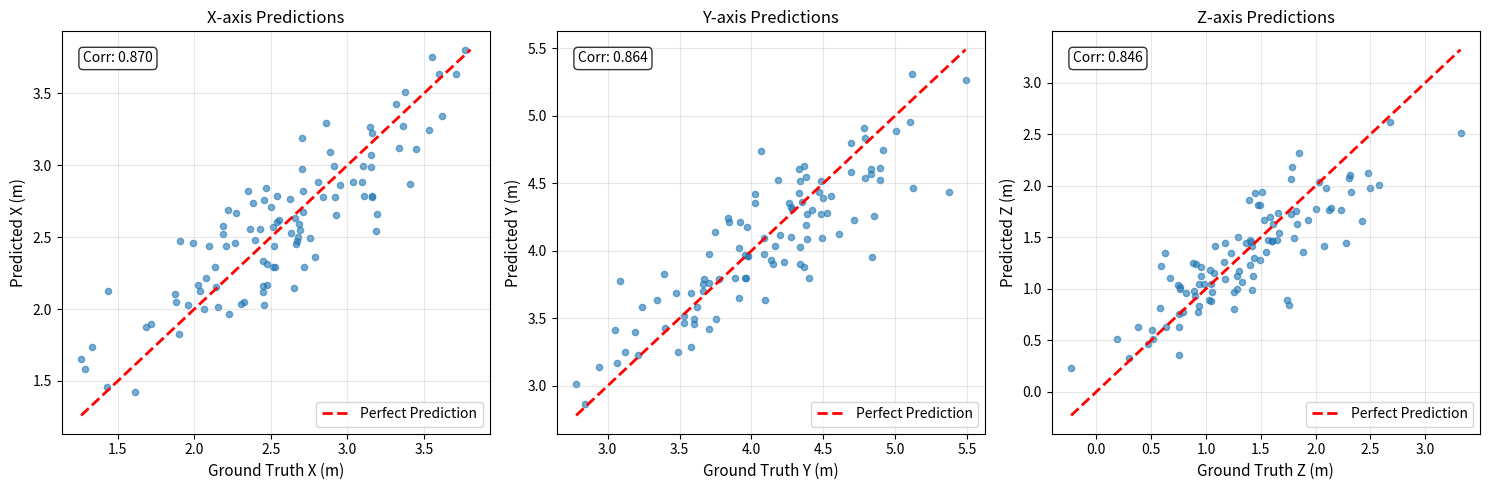
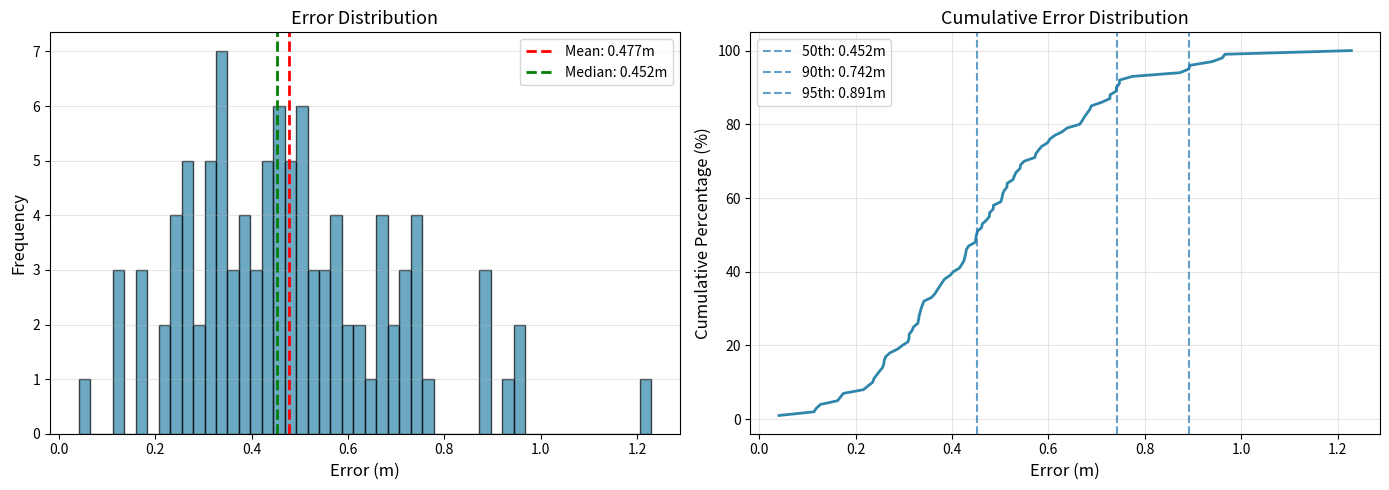
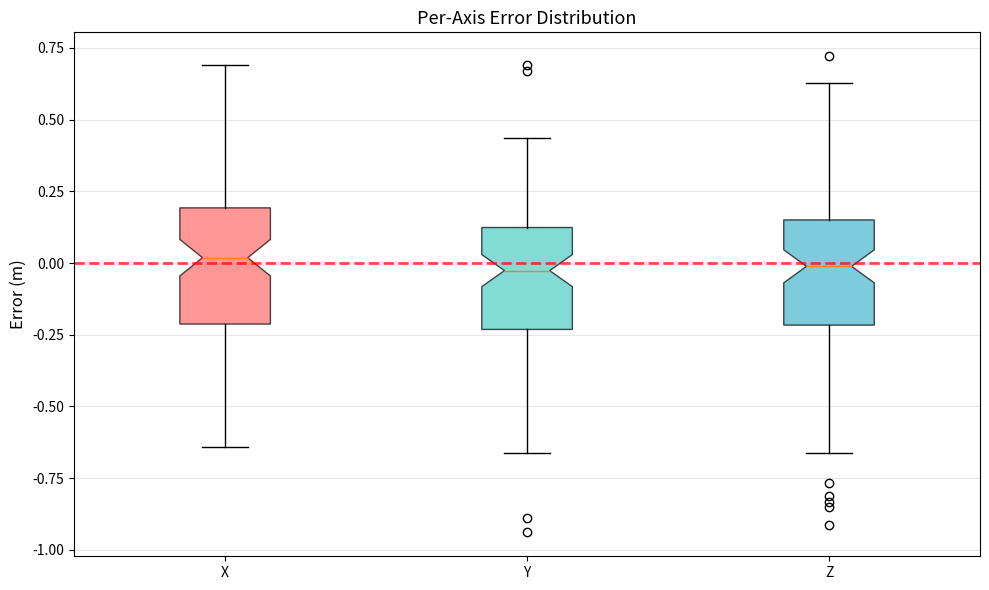

Write the Python code that produced these figures, in order.
"""
Visualization utilities for indoor localization.
"""

import os
import numpy as np
import matplotlib.pyplot as plt
import seaborn as sns


def plot_training_curves(metrics_history, save_path=None):
    """
    Plot training and validation loss curves.

    Args:
        metrics_history: dict with 'epochs', 'train_loss', 'val_loss' keys
        save_path: path to save plot (optional)
    """
    epochs = metrics_history['epochs']
    train_loss = metrics_history['train_loss']
    val_loss = metrics_history['val_loss']

    plt.figure(figsize=(10, 6))
    plt.plot(epochs, train_loss, label='Training Loss', linewidth=2)
    plt.plot(epochs, val_loss, label='Validation Loss', linewidth=2)
    plt.xlabel('Epoch', fontsize=12)
    plt.ylabel('Loss', fontsize=12)
    plt.title('Training and Validation Loss', fontsize=14)
    plt.legend(fontsize=11)
    plt.grid(True, alpha=0.3)
    plt.tight_layout()

    if save_path:
        plt.savefig(save_path, dpi=300, bbox_inches='tight')
        print(f"Plot saved to: {save_path}")
    else:
        plt.show()

    plt.close()


def plot_metrics(metrics_history, metric_name, save_path=None):
    """
    Plot a specific metric over epochs.

    Args:
        metrics_history: dict with metrics
        metric_name: name of metric to plot
        save_path: path to save plot (optional)
    """
    if metric_name not in metrics_history:
        print(f"Metric '{metric_name}' not found in history")
        return

    epochs = metrics_history['epochs']
    values = metrics_history[metric_name]

    plt.figure(figsize=(10, 6))
    plt.plot(epochs, values, linewidth=2, color='#2E86AB')
    plt.xlabel('Epoch', fontsize=12)
    plt.ylabel(metric_name.replace('_', ' ').title(), fontsize=12)
    plt.title(f'{metric_name.replace("_", " ").title()} Over Training', fontsize=14)
    plt.grid(True, alpha=0.3)
    plt.tight_layout()

    if save_path:
        plt.savefig(save_path, dpi=300, bbox_inches='tight')
        print(f"Plot saved to: {save_path}")
    else:
        plt.show()

    plt.close()


def plot_predictions_vs_ground_truth(predictions, ground_truth, save_path=None):
    """
    Plot predicted vs ground truth positions for regression task.

    Args:
        predictions: (N, 3) array of predicted positions
        ground_truth: (N, 3) array of ground truth positions
        save_path: path to save plot (optional)
    """
    fig, axes = plt.subplots(1, 3, figsize=(15, 5))
    labels = ['X', 'Y', 'Z']

    for idx, (ax, label) in enumerate(zip(axes, labels)):
        pred = predictions[:, idx]
        true = ground_truth[:, idx]

        # Scatter plot
        ax.scatter(true, pred, alpha=0.6, s=20)

        # Perfect prediction line
        min_val = min(true.min(), pred.min())
        max_val = max(true.max(), pred.max())
        ax.plot([min_val, max_val], [min_val, max_val], 'r--', linewidth=2, label='Perfect Prediction')

        ax.set_xlabel(f'Ground Truth {label} (m)', fontsize=11)
        ax.set_ylabel(f'Predicted {label} (m)', fontsize=11)
        ax.set_title(f'{label}-axis Predictions', fontsize=12)
        ax.legend(fontsize=10)
        ax.grid(True, alpha=0.3)

        # Add correlation coefficient
        corr = np.corrcoef(true, pred)[0, 1]
        ax.text(0.05, 0.95, f'Corr: {corr:.3f}', transform=ax.transAxes,
                verticalalignment='top', bbox=dict(boxstyle='round', facecolor='white', alpha=0.8))

    plt.tight_layout()

    if save_path:
        plt.savefig(save_path, dpi=300, bbox_inches='tight')
        print(f"Plot saved to: {save_path}")
    else:
        plt.show()

    plt.close()


def plot_error_distribution(predictions, ground_truth, save_path=None):
    """
    Plot distribution of prediction errors.

    Args:
        predictions: (N, 3) array of predicted positions
        ground_truth: (N, 3) array of ground truth positions
        save_path: path to save plot (optional)
    """
    # Compute 3D Euclidean distances
    errors = np.sqrt(((predictions - ground_truth) ** 2).sum(axis=1))

    fig, axes = plt.subplots(1, 2, figsize=(14, 5))

    # Histogram
    axes[0].hist(errors, bins=50, alpha=0.7, color='#2E86AB', edgecolor='black')
    axes[0].axvline(errors.mean(), color='red', linestyle='--', linewidth=2, label=f'Mean: {errors.mean():.3f}m')
    axes[0].axvline(np.median(errors), color='green', linestyle='--', linewidth=2, label=f'Median: {np.median(errors):.3f}m')
    axes[0].set_xlabel('Error (m)', fontsize=12)
    axes[0].set_ylabel('Frequency', fontsize=12)
    axes[0].set_title('Error Distribution', fontsize=13)
    axes[0].legend(fontsize=10)
    axes[0].grid(True, alpha=0.3, axis='y')

    # Cumulative distribution
    sorted_errors = np.sort(errors)
    cumulative = np.arange(1, len(sorted_errors) + 1) / len(sorted_errors) * 100

    axes[1].plot(sorted_errors, cumulative, linewidth=2, color='#2E86AB')
    axes[1].set_xlabel('Error (m)', fontsize=12)
    axes[1].set_ylabel('Cumulative Percentage (%)', fontsize=12)
    axes[1].set_title('Cumulative Error Distribution', fontsize=13)
    axes[1].grid(True, alpha=0.3)

    # Add percentile markers
    for percentile in [50, 90, 95]:
        error_val = np.percentile(errors, percentile)
        axes[1].axvline(error_val, linestyle='--', alpha=0.7, label=f'{percentile}th: {error_val:.3f}m')

    axes[1].legend(fontsize=10)

    plt.tight_layout()

    if save_path:
        plt.savefig(save_path, dpi=300, bbox_inches='tight')
        print(f"Plot saved to: {save_path}")
    else:
        plt.show()

    plt.close()


def plot_3d_positions(predictions, ground_truth, save_path=None):
    """
    3D scatter plot of predicted and ground truth positions.

    Args:
        predictions: (N, 3) array of predicted positions
        ground_truth: (N, 3) array of ground truth positions
        save_path: path to save plot (optional)
    """
    fig = plt.figure(figsize=(12, 10))
    ax = fig.add_subplot(111, projection='3d')

    # Plot ground truth
    ax.scatter(ground_truth[:, 0], ground_truth[:, 1], ground_truth[:, 2],
               c='blue', marker='o', s=50, alpha=0.6, label='Ground Truth')

    # Plot predictions
    ax.scatter(predictions[:, 0], predictions[:, 1], predictions[:, 2],
               c='red', marker='^', s=50, alpha=0.6, label='Predictions')

    # Draw connecting lines
    for i in range(len(predictions)):
        ax.plot([ground_truth[i, 0], predictions[i, 0]],
                [ground_truth[i, 1], predictions[i, 1]],
                [ground_truth[i, 2], predictions[i, 2]],
                'k-', alpha=0.2, linewidth=0.5)

    ax.set_xlabel('X (m)', fontsize=11)
    ax.set_ylabel('Y (m)', fontsize=11)
    ax.set_zlabel('Z (m)', fontsize=11)
    ax.set_title('3D Position Predictions', fontsize=13)
    ax.legend(fontsize=10)

    if save_path:
        plt.savefig(save_path, dpi=300, bbox_inches='tight')
        print(f"Plot saved to: {save_path}")
    else:
        plt.show()

    plt.close()


def plot_per_axis_errors(predictions, ground_truth, save_path=None):
    """
    Box plot of per-axis errors.

    Args:
        predictions: (N, 3) array of predicted positions
        ground_truth: (N, 3) array of ground truth positions
        save_path: path to save plot (optional)
    """
    errors = predictions - ground_truth

    fig, ax = plt.subplots(figsize=(10, 6))

    bp = ax.boxplot([errors[:, 0], errors[:, 1], errors[:, 2]],
                     labels=['X', 'Y', 'Z'],
                     patch_artist=True,
                     notch=True)

    # Customize colors
    colors = ['#FF6B6B', '#4ECDC4', '#45B7D1']
    for patch, color in zip(bp['boxes'], colors):
        patch.set_facecolor(color)
        patch.set_alpha(0.7)

    ax.axhline(y=0, color='red', linestyle='--', linewidth=2, alpha=0.7)
    ax.set_ylabel('Error (m)', fontsize=12)
    ax.set_title('Per-Axis Error Distribution', fontsize=13)
    ax.grid(True, alpha=0.3, axis='y')

    plt.tight_layout()

    if save_path:
        plt.savefig(save_path, dpi=300, bbox_inches='tight')
        print(f"Plot saved to: {save_path}")
    else:
        plt.show()

    plt.close()


if __name__ == '__main__':
    # Test visualization functions
    print("Testing visualization utilities...")

    # Create dummy data
    n_samples = 100
    predictions = np.random.randn(n_samples, 3) * 0.5 + np.array([2.5, 4.0, 1.3])
    ground_truth = predictions + np.random.randn(n_samples, 3) * 0.3

    # Test plots
    print("Generating test plots...")

    plot_predictions_vs_ground_truth(predictions, ground_truth)
    print("✓ Predictions vs Ground Truth plot")

    plot_error_distribution(predictions, ground_truth)
    print("✓ Error Distribution plot")

    plot_per_axis_errors(predictions, ground_truth)
    print("✓ Per-Axis Errors plot")

    print("\nAll visualization tests passed!")
